The GitHub repository jdkuhnke/HiC contains a labelled image folder "metis-s112-p224" with 2 categories: honeycomb absent, honeycomb present. Examples follow, each with its label.

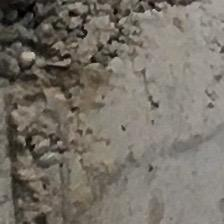
Label: honeycomb present

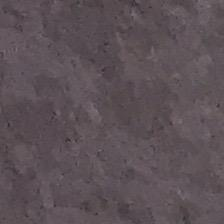
Label: honeycomb absent

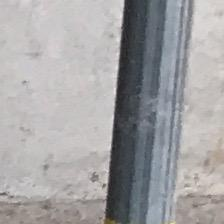
Label: honeycomb absent

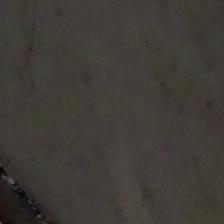
Label: honeycomb absent

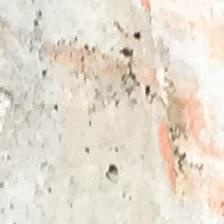
Label: honeycomb present

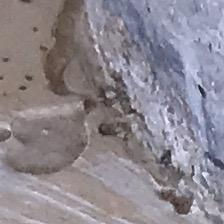
Label: honeycomb present
